Run: headless pygame with SDL's dummy video driver; simulated clock (each Clock.tick advances the game by its frame time, no real sleeping); random seed 0; keys injected as events and as key.get_pressed() state; no mouse input.
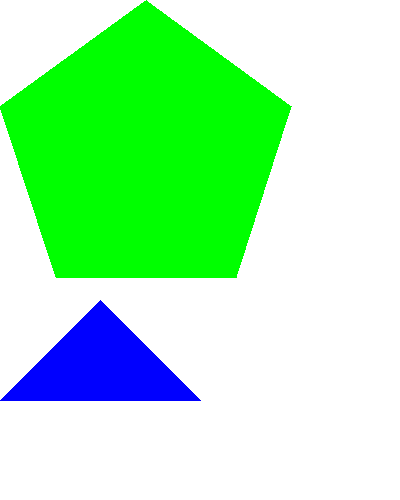
Frame 1 of 4 · flips 1–60 · no input
Frame 2 of 4 · flips 61–180 · tapped SPACE, RETURN · held RIGHT (→), D · screen unchanged from frame 1, image omitted
Frame 3 of 4 · flips 181–300 · held DOWN (↓), S · screen unchanged from frame 2, image omitted
Frame 4 of 4 · flips 301–420 · held LEFT (←), A, UP (↑), W · screen unchanged from frame 3, image omitted

The pygame program that drew these frames:

import pygame
import sys

pygame.init()

WIDTH = 400
HEIGHT = 500

#RGB
RED = (255, 0, 0)
GREEN = (0, 255, 0)
BLUE = (0, 0, 255)

WHITE = (255, 255, 255)
BLACK = (0, 0, 0)

display = pygame.display.set_mode( (WIDTH, HEIGHT) )
pygame.display.set_caption('Poligonos!')

while True:
    for event in pygame.event.get():
        if event.type == pygame.QUIT:
            pygame.quit()
            sys.exit()

    display.fill(WHITE)

    pygame.draw.polygon(display, GREEN, (
        (146, 0),
        (291, 106),
        (236, 277),
        (56, 277),
        (0, 106)
    ))

    pygame.draw.polygon(display, BLUE, (
        (0, 400) , (100, 300) , (200, 400)
    ))

    pygame.display.update()
